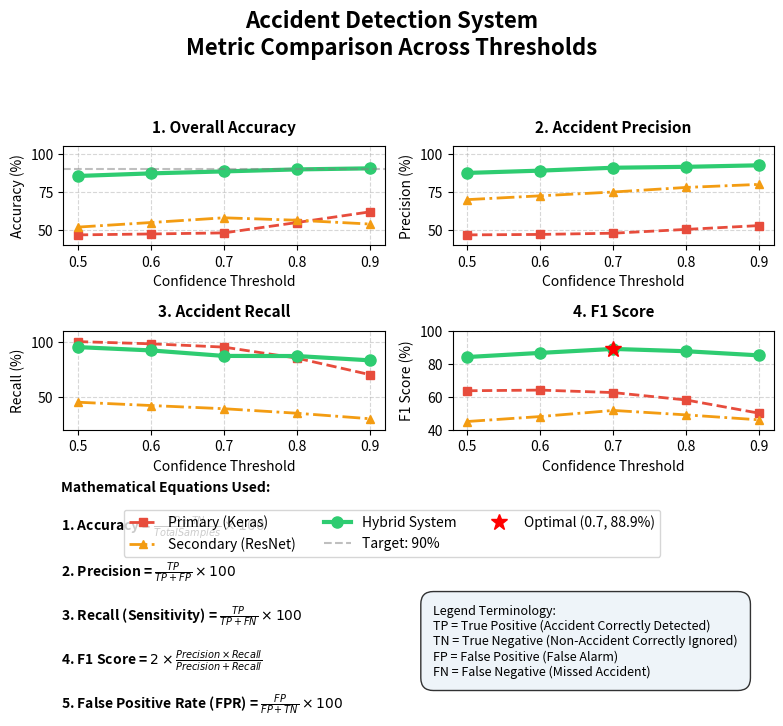

Recreate this plot in Python.
import matplotlib
matplotlib.use('Agg')
import matplotlib.pyplot as plt
import numpy as np

# A4 Paper dimensions in inches (Vertical/Portrait)
A4_WIDTH = 8.27
A4_HEIGHT = 11.69

# X-Axis: Confidence Thresholds
thresholds = np.array([0.5, 0.6, 0.7, 0.8, 0.9])

# Y-Axis Data
acc_keras = [46.9, 47.5, 48.2, 55.0, 62.0]
acc_resnet = [52.0, 55.0, 58.1, 56.5, 54.0]
acc_hybrid = [85.5, 87.2, 88.5, 89.8, 90.5]

prec_keras = [46.9, 47.2, 48.0, 50.5, 53.0]
prec_resnet = [70.0, 72.5, 75.0, 78.0, 80.0]
prec_hybrid = [87.5, 89.0, 90.9, 91.5, 92.5]

rec_keras = [100.0, 98.0, 95.0, 85.0, 70.0]
rec_resnet = [45.0, 42.0, 39.1, 35.0, 30.0]
rec_hybrid = [95.0, 92.0, 87.0, 86.9, 83.0]

f1_keras = [63.6, 64.0, 62.5, 58.0, 50.0]
f1_resnet = [45.0, 48.0, 51.7, 49.0, 46.0]
f1_hybrid = [84.0, 86.5, 88.9, 87.5, 85.0]

# Set up 2x2 grid explicitly for A4 Dimensions
# Using less height for plots to leave room for the large text blocks below
fig, axes = plt.subplots(2, 2, figsize=(A4_WIDTH, A4_HEIGHT * 0.65)) 

# Main Title
fig.suptitle('Accident Detection System\nMetric Comparison Across Thresholds', 
             fontsize=16, fontweight='bold', y=0.98)

# Colors and styles
c_keras = '#e74c3c'  # Red
c_resnet = '#f39c12' # Orange
c_hybrid = '#2ecc71' # Green

# Keep track of lines for the global legend
lines_for_legend = []
labels_for_legend = []

def plot_quadrant(ax, data_keras, data_resnet, data_hybrid, title, ylabel, ylim):
    l1, = ax.plot(thresholds, data_keras, marker='s', linestyle='--', color=c_keras, linewidth=2.0, markersize=6, label='Primary (Keras)')
    l2, = ax.plot(thresholds, data_resnet, marker='^', linestyle='-.', color=c_resnet, linewidth=2.0, markersize=6, label='Secondary (ResNet)')
    l3, = ax.plot(thresholds, data_hybrid, marker='o', linestyle='-', color=c_hybrid, linewidth=3.0, markersize=8, label='Hybrid System')
    
    ax.set_title(title, fontsize=11, fontweight='bold', pad=10)
    ax.set_xlabel('Confidence Threshold', fontsize=10)
    ax.set_ylabel(ylabel, fontsize=10)
    ax.set_xticks(thresholds)
    ax.set_ylim(ylim)
    ax.grid(True, linestyle='--', alpha=0.5)
    
    return [l1, l2, l3], ['Primary (Keras)', 'Secondary (ResNet)', 'Hybrid System']

# Plot the 4 metrics and collect the line objects
lines, labels = plot_quadrant(axes[0, 0], acc_keras, acc_resnet, acc_hybrid, '1. Overall Accuracy', 'Accuracy (%)', (40, 105))
plot_quadrant(axes[0, 1], prec_keras, prec_resnet, prec_hybrid, '2. Accident Precision', 'Precision (%)', (40, 105))
plot_quadrant(axes[1, 0], rec_keras, rec_resnet, rec_hybrid, '3. Accident Recall', 'Recall (%)', (20, 110))
plot_quadrant(axes[1, 1], f1_keras, f1_resnet, f1_hybrid, '4. F1 Score', 'F1 Score (%)', (40, 100))

# Add the target line and optimal star explicitly
l_target = axes[0,0].axhline(y=90, color='gray', linestyle='--', alpha=0.5, label='Target: 90%')
l_star, = axes[1, 1].plot(0.7, 88.9, 'r*', markersize=12, label='Optimal (0.7, 88.9%)')

lines.extend([l_target, l_star])
labels.extend(['Target: 90%', 'Optimal (0.7, 88.9%)'])

# Create a massive GLOBAL LEGEND at the bottom
fig.legend(lines, labels, loc='lower center', bbox_to_anchor=(0.5, 0.25), ncol=3, fontsize=10, frameon=True)

# Equations Text Box (Left Side)
equations_text = (
    "Mathematical Equations Used:\n\n"
    r"1. Accuracy = $\frac{TP + TN}{Total Samples} \times 100$" "\n\n"
    r"2. Precision = $\frac{TP}{TP + FP} \times 100$" "\n\n"
    r"3. Recall (Sensitivity) = $\frac{TP}{TP + FN} \times 100$" "\n\n"
    r"4. F1 Score = $2 \times \frac{Precision \times Recall}{Precision + Recall}$" "\n\n"
    r"5. False Positive Rate (FPR) = $\frac{FP}{FP + TN} \times 100$"
)
plt.figtext(0.1, 0.05, equations_text,
            ha="left", va="bottom", fontsize=10, fontweight='bold',
            bbox={"facecolor":"white", "alpha":0.0, "pad":0, "edgecolor":"none" })

# Legend Terminology Text Box (Right Side)
terminology_text = (
    "Legend Terminology:\n"
    "TP = True Positive (Accident Correctly Detected)\n"
    "TN = True Negative (Non-Accident Correctly Ignored)\n"
    "FP = False Positive (False Alarm)\n"
    "FN = False Negative (Missed Accident)"
)
plt.figtext(0.55, 0.10, terminology_text,
            ha="left", va="bottom", fontsize=9,
            bbox={"facecolor":"#eaf2f8", "alpha":0.8, "pad":10, "boxstyle":"round,pad=1"})

# Subplots adjustment
plt.subplots_adjust(wspace=0.35, hspace=0.3)
# Allocate bottom 35% of the A4 page for legends and text
plt.tight_layout(rect=[0.02, 0.35, 0.98, 0.94]) 

plt.savefig('performance_threshold_a4_final.png', dpi=300, bbox_inches='tight')
print("Final graph with equations saved to performance_threshold_a4_final.png")
